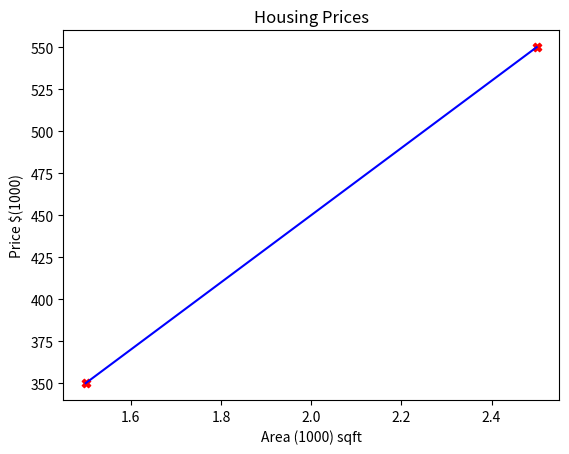

This chart was generated by the following Python code: (Note: this script raises an exception after producing the figure.)
import numpy as np
import matplotlib.pyplot as plt
x_train = ([1.5, 2.5])  #Area 1000s sqft X-axis INDPND VAR
y_train = ([350.0, 550.0]) #Price $1000s Y-axis DPND VAR
#print(f"x_train: {x_train}")
#print(f"y_train: {y_train}")


def compute_model_output(NewX, NewW, NewB):
    m = len(NewX)
    f_wb = np.zeros(m)
    for i in range(m):
        f_wb[i] = NewX[i]*NewW + NewB
    return f_wb 

def main():
    w = 200
    b = 50
    print(f"compute_model_output(x_train, w, b): {compute_model_output(x_train, w, b)}")
    tmp_f_wb = compute_model_output(x_train, w, b)
    plt.plot(x_train, tmp_f_wb, c='b', label='Predictions')
    plt.scatter(x_train, y_train, marker='X',c='r')
    plt.title("Housing Prices")
    plt.xlabel('Area (1000) sqft')
    plt.ylabel('Price $(1000)')
    plt.show()
    print("Enter Area of House to predict Price in thousands of Dollars")
    Area = int(input("Area: "))
    w = 200
    b = 50 
    price = w*Area + b
    print(f"price: {price}")


main()
